Run: headless pygame with SDL's dummy video driver; simulated clock (each Clock.tick advances the game by its frame time, no real sleeping); random seed 0; keys injected as events and as key.get_pressed() state; no mouse input; restart key RETURN tapped at the start of phases 3 and 4.
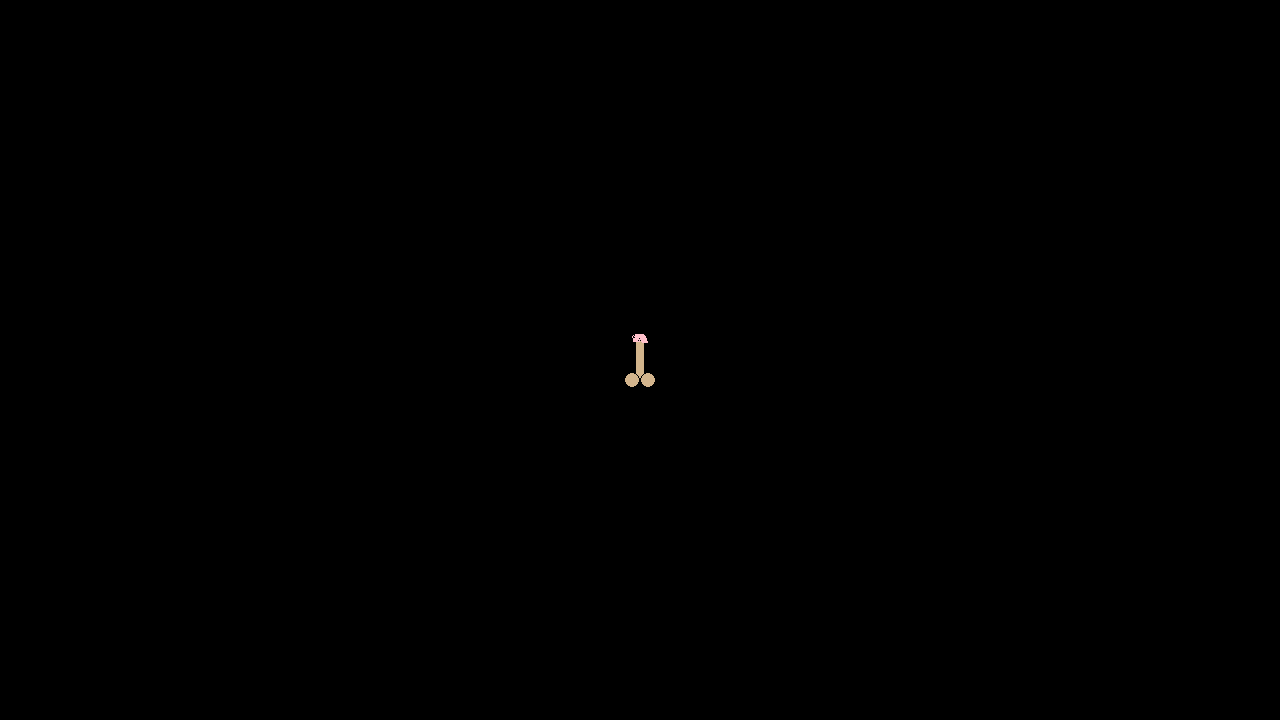
Frame 1 of 4 · flips 1–60 · no input
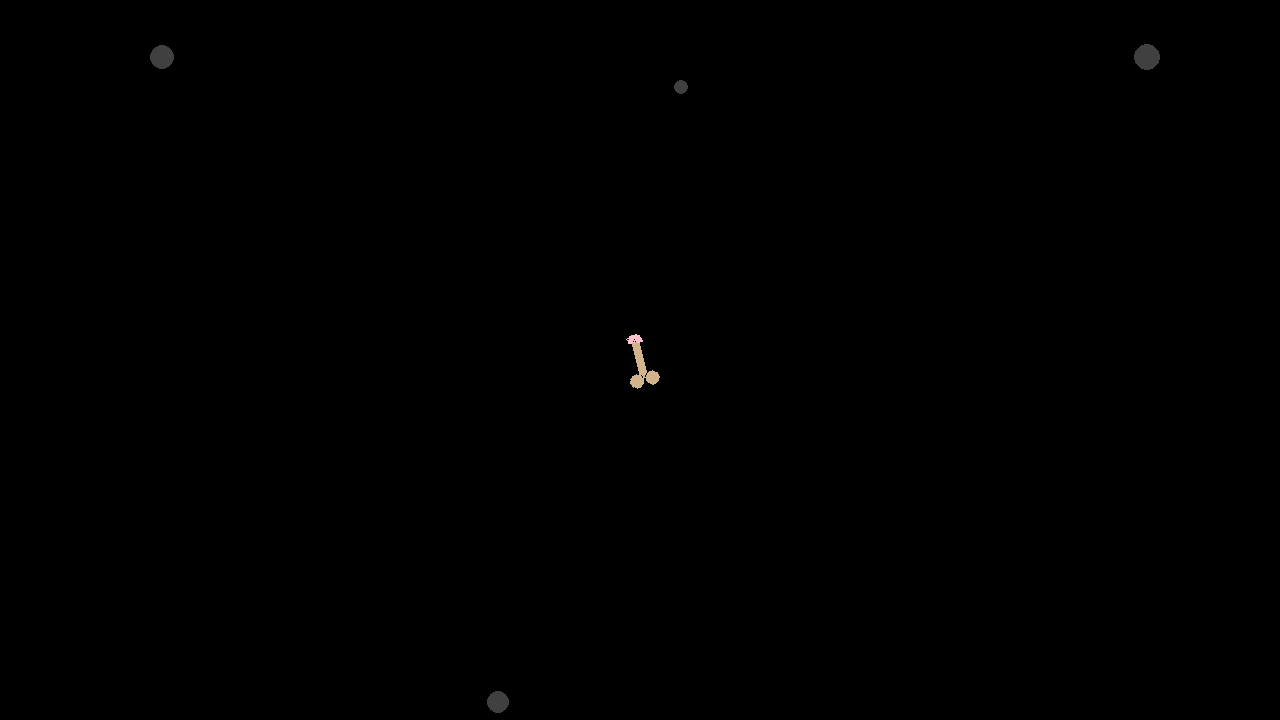
Frame 2 of 4 · flips 61–180 · tapped SPACE, RETURN · held RIGHT (→), D
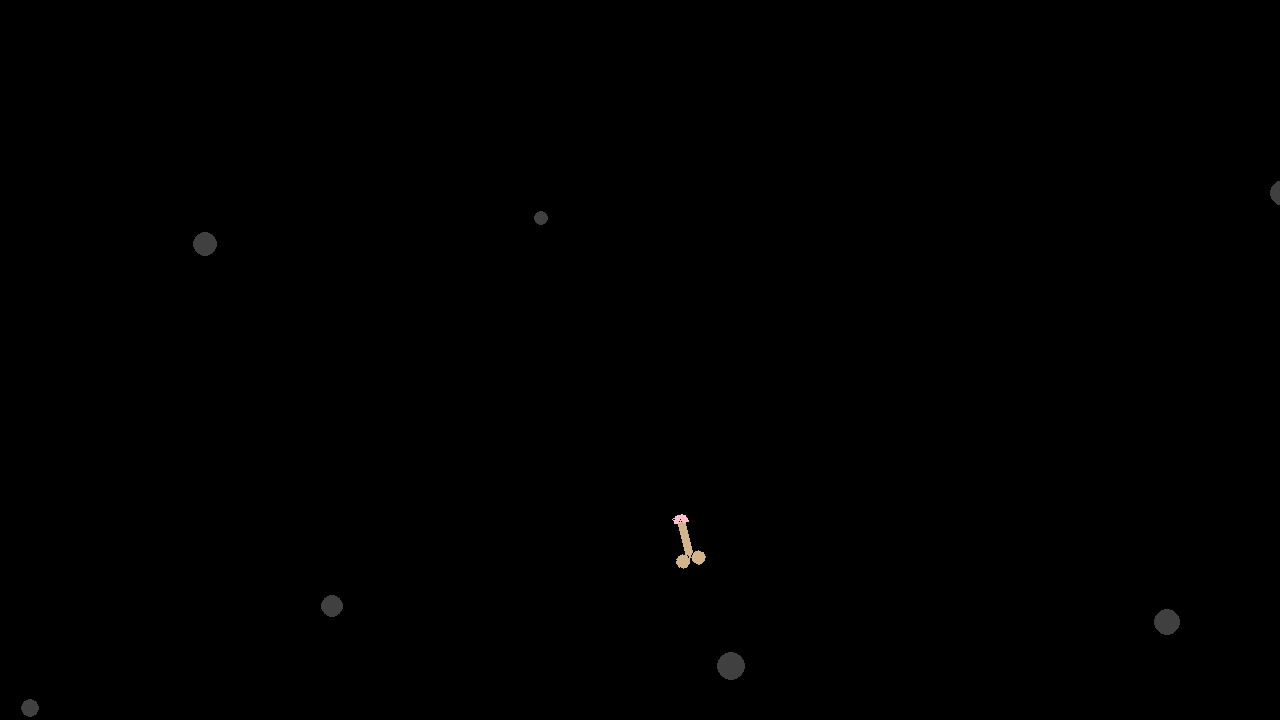
Frame 3 of 4 · flips 181–300 · tapped RETURN · held DOWN (↓), S
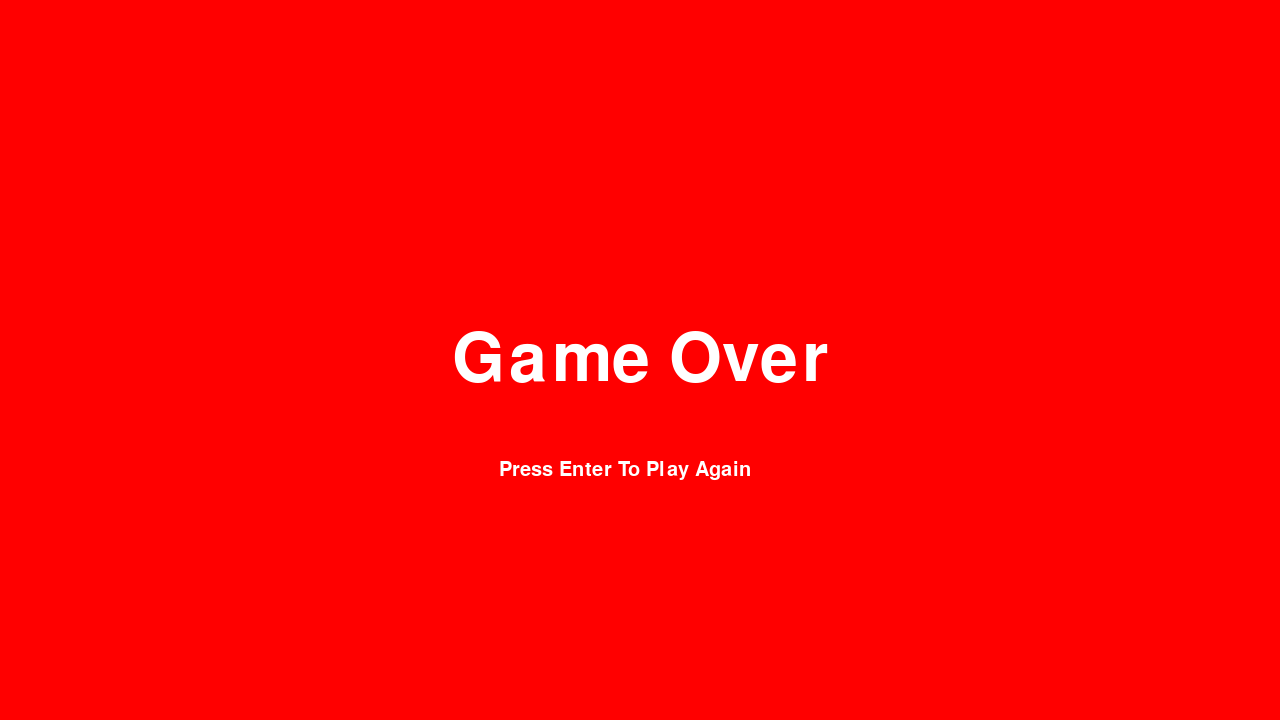
Frame 4 of 4 · flips 301–420 · tapped RETURN · held LEFT (←), A, UP (↑), W

The pygame program that drew these frames:

import pygame
import math
import random

pygame.init()

window = pygame.display.set_mode((1280, 720))
clock = pygame.time.Clock()
running = True

# left to do *******
# collide bullet with enemy method, add fuel system, plus point system, start screen?, start background

# region of variables
global start_pos_x
global start_pos_y
start_pos_x = int(pygame.Surface.get_width(window) /2)
start_pos_y = int(pygame.Surface.get_height(window) /2)

shaft_width = 10
shaft_height = 40

ball_size = 8

global accel
accel = 0

global velocity_x
velocity_x = 0
global velocity_y
velocity_y = 0

tip_height = (shaft_height / 2)

global player_surface_x
global player_surface_y
global player_surface

player_surface_x = 35
player_surface_y = 55
player_surface = pygame.Surface((player_surface_x, player_surface_y), pygame.SRCALPHA)

global angle
angle = 0
# endregion

def draw_player():
            
        #region of variables for player
        center_x = player_surface_x/2
        center_y = player_surface_y/7.5
        left_shaft_start = center_x - (shaft_width/2)
        shaft_top = center_y

        ball1_center_x = center_x - ball_size
        ball1_center_y = center_y + shaft_height
        ball2_center_x = center_x + ball_size
        ball2_center_y = center_y + shaft_height

        tip_left = center_x - shaft_width/1.25
        tip_top = center_y - shaft_height / 4.5
        tip_width =  (shaft_width + 20)/1.75

       
        # endregion

        player_surface.fill((0, 0, 0, 0))

        shaft = (pygame.draw.rect
                            (player_surface, 
                             "tan", 
                             pygame.Rect(left_shaft_start, shaft_top, shaft_width, shaft_height),
                               ),
            
                pygame.draw.rect
                            (player_surface, 
                             "black", 
                             pygame.Rect(left_shaft_start, shaft_top, shaft_width, shaft_height),
                               1))

        ball1 = (pygame.draw.circle
                        (player_surface, 
                        "tan", 
                        (ball1_center_x,
                            ball1_center_y), 
                        ball_size),  
                    
                pygame.draw.circle
                        (player_surface, 
                            "black", 
                        (ball1_center_x, 
                            ball1_center_y), 
                        ball_size, 
                        1))
        
        ball2 = (pygame.draw.circle
                        (player_surface, 
                        "tan", 
                        (ball2_center_x, 
                        ball2_center_y), 
                        ball_size),  
                    
                pygame.draw.circle
                        (player_surface, 
                            "black", 
                        (ball2_center_x, 
                        ball2_center_y), 
                        ball_size, 
                        1))
                
        tip =   (pygame.draw.arc
                    (player_surface, 
                    "pink", 
                    pygame.Rect(tip_left, tip_top, tip_width, tip_height), 
                    start_angle = 0, 
                    stop_angle = 3.14, 
                    width = 100), 
                
                pygame.draw.arc
                        (player_surface, 
                        "black", 
                        pygame.Rect(tip_left, tip_top, tip_width, tip_height), 
                        start_angle = 0, 
                        stop_angle = 3.14,))

def rotate_player():
    global angle

    if press_keys[pygame.K_d]:
        angle -= 180 * dt

    if press_keys[pygame.K_a]:
        angle += 180 * dt

    if angle >= 360 or angle <= -360:
        angle = 0

    return pygame.transform.rotate(player_surface, angle)

def boundary(player_rect):

    global velocity_x
    global velocity_y
    global start_pos_x
    global start_pos_y
    collision_rect = pygame.Rect(20, 20, 1240, 680)

    if player_rect.bottom >= collision_rect.bottom:
        start_pos_y -= player_rect.bottom - collision_rect.bottom
        velocity_y *= 0
    elif player_rect.top <= collision_rect.top:
        start_pos_y -= player_rect.top - collision_rect.top
        velocity_y *= 0

    if player_rect.left <= collision_rect.left:
        start_pos_x -= player_rect.left - collision_rect.left
        velocity_x *= 0
    elif player_rect.right >= collision_rect.right:
        start_pos_x -= player_rect.right - collision_rect.right
        velocity_x *= 0

def inertia():
    global velocity_x, velocity_y
    global start_pos_x, start_pos_y
    accel_x = 0
    accel_y = 0
    acceleration = 100

    if press_keys[pygame.K_w]:
        accel_x -= math.sin(math.radians(angle)) * acceleration
        accel_y -= math.cos(math.radians(angle)) * acceleration

    if press_keys[pygame.K_s]:
        accel_x += math.sin(math.radians(angle)) * acceleration
        accel_y += math.cos(math.radians(angle)) * acceleration 

    velocity_x += accel_x * dt
    velocity_y += accel_y * dt

    start_pos_x += velocity_x * dt
    start_pos_y += velocity_y * dt
    draw_player()

def reset_game():
    global start_pos_x, start_pos_y, angle, velocity_x, velocity_y, spawn_time

    enemies.clear()
    bullets.clear()
    start_pos_x = int(pygame.Surface.get_width(window) /2)
    start_pos_y = int(pygame.Surface.get_height(window) /2)
    angle = 0
    velocity_x = 0
    velocity_y = 0
    spawn_time = 0

class Enemy:

    def __init__(self, center_x, center_y, radius, durability, score_amount):
        self.center_x = center_x
        self.center_y = center_y
        self.radius = radius 
        self.durability = durability
        self.score_amount = score_amount

        self.enemy_speed = 100
        self.angle = random.randint(0, 360)
        self.velocity_x = math.sin(math.radians(self.angle)) * self.enemy_speed
        self.velocity_y = math.cos(math.radians(self.angle)) * self.enemy_speed
        
    def spawn_enemy(self):
       pygame.draw.circle(window, (64, 64, 64), (self.center_x, self.center_y), self.radius)

    def move_enemy(self):
        self.center_x += self.velocity_x * dt
        self.center_y += self.velocity_y * dt


    def boundary(self):
        if (self.center_x - self.radius) <= -100 and self.velocity_x < 0:
            self.center_x = -100 + self.radius
            if self.velocity_x < 0:
                self.velocity_x *= -1
        elif (self.center_x + self.radius) >= 1380 and self.velocity_x > 0:
            self.center_x = 1380 - self.radius
            if self.velocity_x > 0:
                self.velocity_x *= -1

        if (self.center_y - self.radius) <= -100 and self.velocity_y < 0:
            self.center_y = -100 + self.radius
            if self.velocity_y < 0:
                self.velocity_y *= -1
        elif (self.center_y + self.radius) >= 820 and self.velocity_y > 0:
            self.center_y = 820 - self.radius
            if self.velocity_y > 0:
                self.velocity_y *= -1
    
    def enemy_collision(self, enemy):
        distance = math.sqrt((self.center_x - enemy.center_x)**2 + (self.center_y - enemy.center_y)**2)
        if distance <= self.radius + enemy.radius:
            self.velocity_x *= -1
            self.velocity_y *= -1
            enemy.velocity_x *= -1
            enemy.velocity_y *= -1
    
    def colliding_with_player(self):
        closest_x = max(player_rect.left, min(self.center_x, player_rect.right))

        closest_y = max(player_rect.top, min(self.center_y, player_rect.bottom))

        distance_x = self.center_x - closest_x
        distance_y = self.center_y - closest_y

        distance = math.sqrt(distance_x**2 + distance_y**2)

        if distance <= self.radius:
            return True
        else: return False

    def take_damage(self, bullet):
        self.durability -= bullet.damage
        if self.durability <= 0:
            enemies.remove(enemy)

class Bullet:
    def __init__(self, x, y, angle):
        self.x = x
        self.y = y
        self.angle = angle
        self.bullet_speed = 500
        self.velocity_x = 0
        self.velocity_y = 0
        self.radius = 2.5
        self.damage = 5
      

    def spawn_bullet(self):
        pygame.draw.circle(window, "white", (self.x, self.y), self.radius)

    def move_bullet(self):

        self.velocity_x = -math.sin(math.radians(self.angle)) * self.bullet_speed
        self.velocity_y = -math.cos(math.radians(self.angle)) * self.bullet_speed

        self.x += self.velocity_x * dt
        self.y += self.velocity_y * dt 

    def collide_with_enemy(self, enemy):
        distance = math.sqrt((self.x - enemy.center_x)**2 + (self.y - enemy.center_y)**2)

        if distance <= self.radius + enemy.radius:
            return True
        else: return False

    def leave_boundary(self):
        if self.x >= 1282.5 or self.x <= -2.5:
            bullets.remove(self)
        if self.y >= 722.5 or self.y <= -2.5:
            bullets.remove(self)

global game_paused
game_paused = False

global game_lost
game_lost = False

enemies = []
bullets = []

# this is a test commit and pull and push

global spawn_time
spawn_time = 0

while running is True:
    for event in pygame.event.get():
        if event.type == pygame.QUIT:
            running = False

        elif event.type == pygame.KEYDOWN:
            if event.key == pygame.K_ESCAPE:
                game_paused = not game_paused
            elif event.key == pygame.K_SPACE and not game_paused and len(bullets) < 10:
                bullets.append(Bullet(start_pos_x, player_rect.top, angle))

    dt = clock.tick(60) / 1000

    if game_lost == False:

        if game_paused == False:
            
            random_score_amount = random.randrange(5, 21)

            spawn_time += dt

            if len(enemies) < 20 and spawn_time > .5:
                enemies.append(Enemy(random.randrange(40, 1280), random.randrange(-75, 805, 820), random_score_amount, random_score_amount, random_score_amount))
                spawn_time = 0

            window.fill("black")

            press_keys = pygame.key.get_pressed()

            rotated_surface = rotate_player()

            inertia()

            player_rect = rotated_surface.get_rect(center=(start_pos_x, start_pos_y))
            window.blit(rotated_surface, player_rect)
            
            boundary(player_rect)

            for bullet in bullets:
                bullet.move_bullet()
                bullet.spawn_bullet()
                bullet.leave_boundary()
                for enemy in enemies:
                    if bullet.collide_with_enemy(enemy) == True:
                        enemy.take_damage(bullet)
                        bullets.remove(bullet)
                            
            for enemy in enemies:
                enemy.move_enemy()
                enemy.boundary()
                enemy.spawn_enemy()
                if enemy.colliding_with_player() == True:
                    game_lost = True
            
            for self in range(len(enemies)):
                for enemy in range(self + 1, len(enemies)):
                    enemies[self].enemy_collision(enemies[enemy])
            
            pygame.display.flip()

        elif game_paused == True:          
            pause_menu = pygame.Surface((1280, 720), pygame.SRCALPHA)
            grey_trans = (100, 100, 100, 5)
            pause_menu.fill(grey_trans)

            pause_font = pygame.font.SysFont("algerian", 100)
            pause_text_surface = pause_font.render("Game Paused", True, (255, 255, 255))
            pause_text_rect = pause_text_surface.get_rect(center = (1280/2, 720/2))

            pause_menu.blit(pause_text_surface, pause_text_rect)
            window.blit(pause_menu, (0, 0))

            pygame.display.flip()

    elif game_lost == True:
        game_over = pygame.Surface((1280, 720))
        game_over.fill("red")
        

        font = pygame.font.SysFont("algerian", 100)
        font2 = pygame.font.SysFont("algerian", 30)

        text_surface = font.render("Game Over", True, (255, 255, 255))
        text_surface2 = font2.render("Press Enter To Play Again", True, (255, 255, 255))

        text_rect = text_surface.get_rect(center = (1280/2, 720/2))
        text_rect2 = text_surface2.get_rect(center = (625, 470))

        game_over.blit(text_surface2, text_rect2)
        game_over.blit(text_surface, text_rect)
        window.blit(game_over, (0, 0))

        if pygame.key.get_pressed()[pygame.K_RETURN]:
            game_lost = False
            reset_game()
        pygame.display.flip()
    
pygame.quit()
